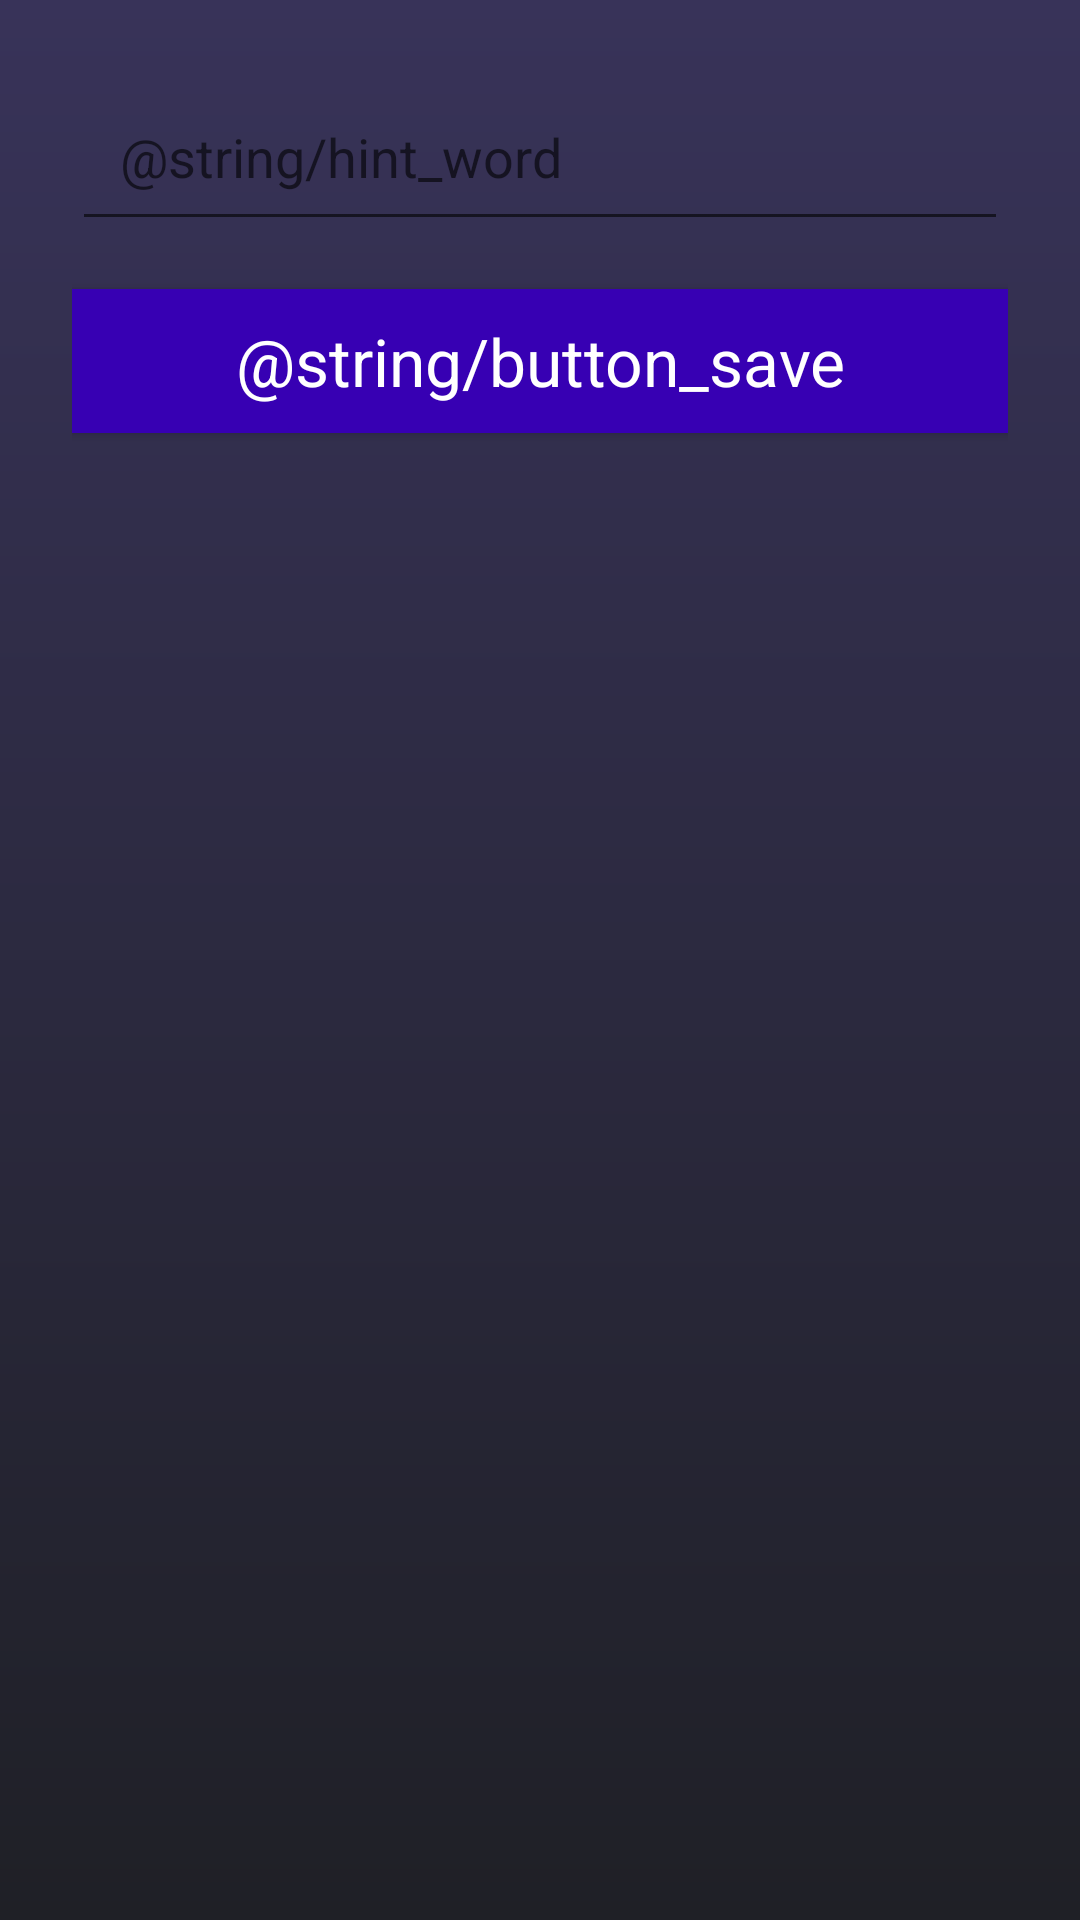

Write the Android layout XML for this screen, with the resource values it uses.
<!-- AndroidManifest.xml: application theme Theme.Todo -->
<!-- res/layout/activity_new_word.xml -->
<?xml version="1.0" encoding="utf-8"?>
<LinearLayout xmlns:android="http://schemas.android.com/apk/res/android"
    android:layout_width="match_parent"
    android:layout_height="match_parent"
    android:background="@drawable/background_gradient"
    android:orientation="vertical"
    android:padding="24dp"

    >

    <EditText
        android:id="@+id/edit_word"
        android:layout_width="match_parent"
        android:layout_height="wrap_content"
        android:hint="@string/hint_word"
        android:inputType="textAutoComplete"

        android:theme="@style/text_view_style" />

    <Button
        android:id="@+id/button_save"
        style="@style/button_style"
        android:text="@string/button_save" />
</LinearLayout>
<!-- resources referenced by this layout -->
<resources>
  <!-- drawable background_gradient (drawable) -->
  <?xml version="1.0" encoding="utf-8"?>
  <shape xmlns:android="http://schemas.android.com/apk/res/android">
      
      <gradient
          android:type="linear"
          android:startColor="#383359"
          android:endColor="#1F2026"
          android:angle="270"
         />
  
  
  </shape>
  <style name="button_style" parent="android:style/Widget.Material.Button">
          <item name="android:layout_width">match_parent</item>
          <item name="android:layout_height">wrap_content</item>
          <item name="android:background">@color/design_default_color_primary_variant</item>
          <item name="android:textAppearance">@android:style/TextAppearance.Large</item>
          <item name="android:layout_marginTop">16dp</item>
          <item name="android:textColor">@color/design_default_color_on_primary</item>
      </style>
  <style name="text_view_style">
          <item name="android:layout_width">match_parent</item>
          <item name="android:layout_height">wrap_content</item>
          <item name="android:textAppearance">@android:style/TextAppearance.Material.Large</item>
          <item name="android:background">?attr/colorPrimary</item>
          <item name="android:layout_marginTop">8dp</item>
          <item name="android:layout_gravity">center</item>
          <item name="android:padding">16dp</item>
          <item name="android:textColor">?attr/colorOnPrimary</item>
      </style>
  <style name="Theme.Todo" parent="Theme.MaterialComponents.DayNight.NoActionBar">
          
          <item name="colorPrimary">@color/purple_500</item>
          <item name="colorPrimaryVariant">@color/purple_700</item>
          <item name="colorOnPrimary">@color/white</item>
          
          <item name="colorSecondary">@color/teal_200</item>
          <item name="colorSecondaryVariant">@color/teal_700</item>
          <item name="colorOnSecondary">@color/black</item>
          
          <item name="android:statusBarColor" tools:targetApi="l">?attr/colorPrimary</item>
          
      </style>
  <color name="purple_500">#FF6200EE</color>
  <color name="purple_700">#FF3700B3</color>
  <color name="white">#FFFFFFFF</color>
  <color name="teal_200">#FF03DAC5</color>
  <color name="teal_700">#FF018786</color>
  <color name="black">#FF000000</color>
</resources>
